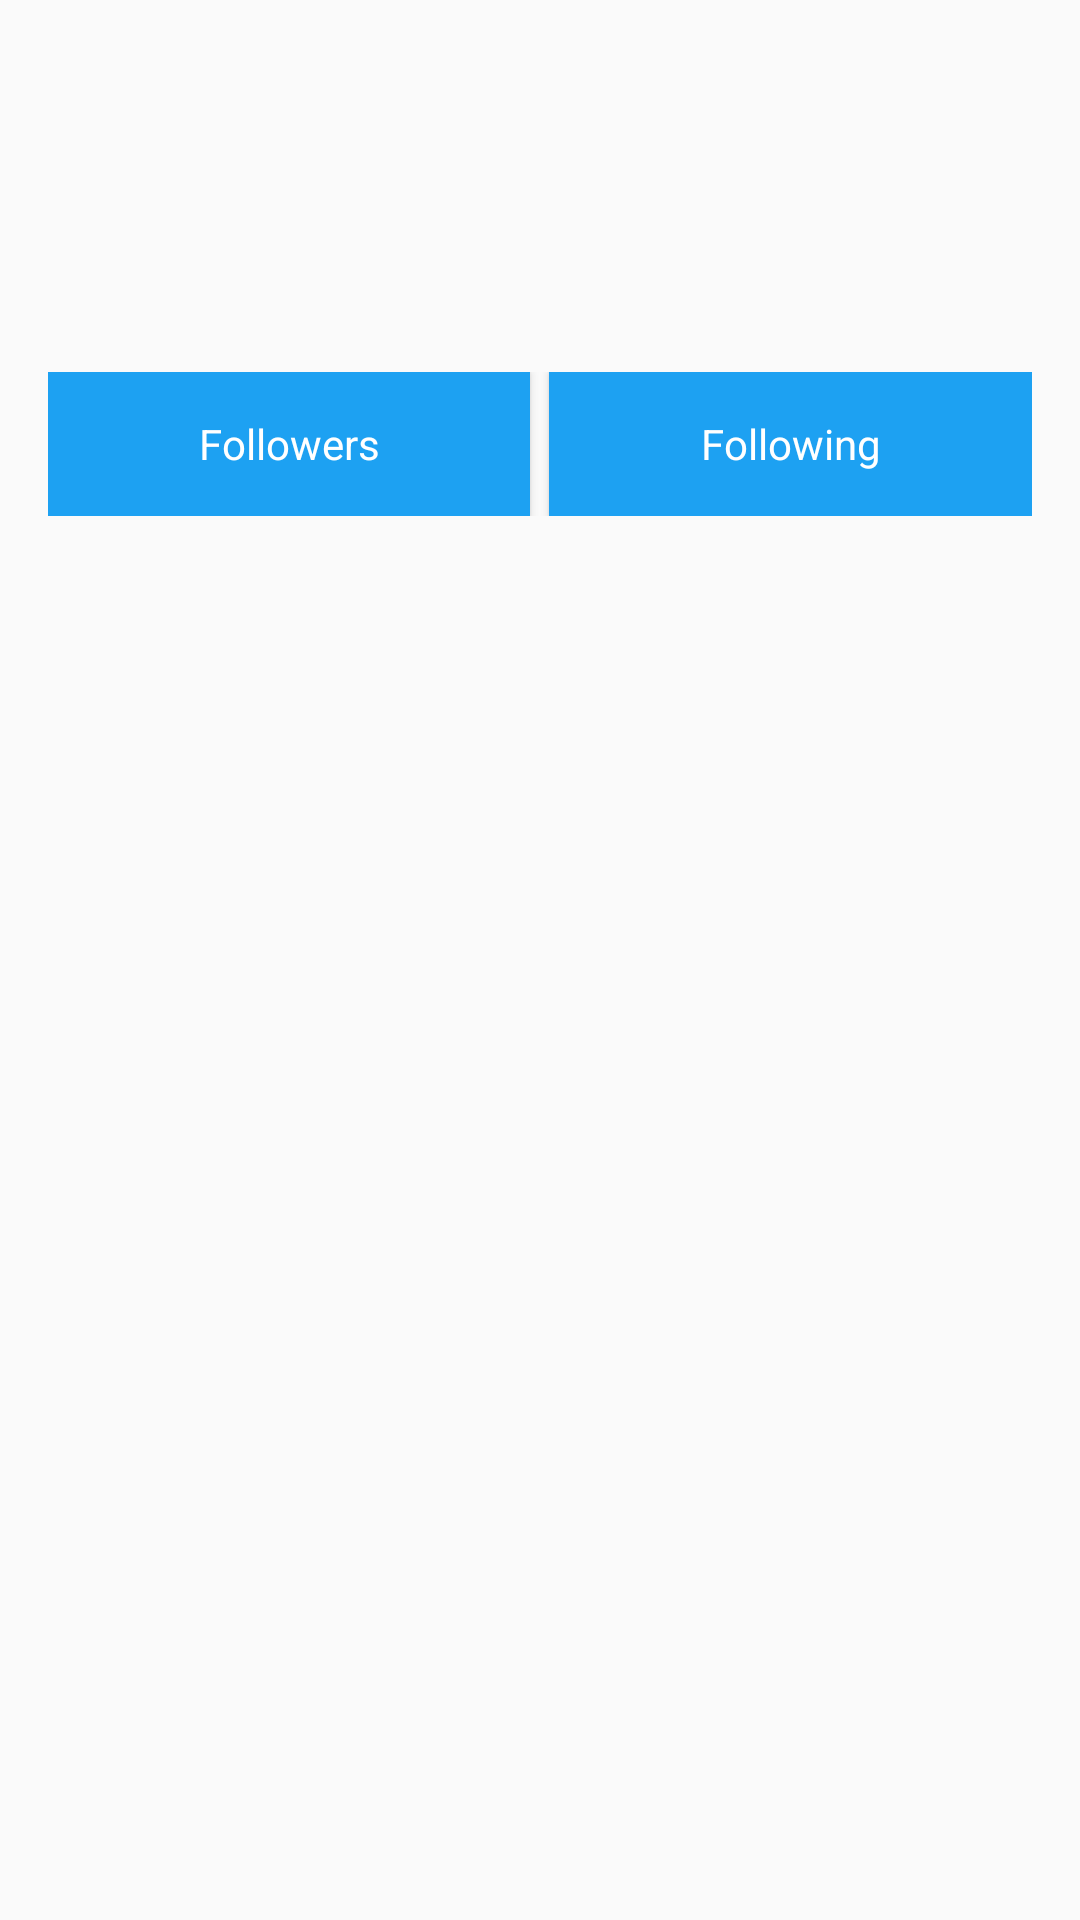

Produce the Android XML layout that renders to this screen, including the resource entries it uses.
<!-- AndroidManifest.xml: application theme AppTheme -->
<!-- res/layout/activity_profile.xml -->
<?xml version="1.0" encoding="utf-8"?>
<RelativeLayout xmlns:android="http://schemas.android.com/apk/res/android"
    xmlns:tools="http://schemas.android.com/tools"
    android:layout_width="match_parent"
    android:layout_height="match_parent"
    android:paddingBottom="@dimen/activity_vertical_margin"
    android:paddingLeft="@dimen/activity_horizontal_margin"
    android:paddingRight="@dimen/activity_horizontal_margin"
    android:paddingTop="@dimen/activity_vertical_margin">

    <ImageView
        android:layout_width="100dp"
        android:layout_height="100dp"
        android:id="@+id/ivUsersProfileImage"
        android:layout_alignParentTop="true"
        android:layout_alignParentLeft="true"
        android:layout_alignParentStart="true"
        android:layout_marginBottom="8dp"/>

    <TextView
        android:layout_width="wrap_content"
        android:layout_height="wrap_content"
        android:text=""
        android:id="@+id/tvUserProfNameUser"
        android:layout_alignParentTop="true"
        android:paddingLeft="7dp"
        android:textSize="20dp"
        android:layout_toRightOf="@+id/ivUsersProfileImage" />

    <TextView
        android:layout_width="wrap_content"
        android:layout_height="wrap_content"
        android:text=""
        android:id="@+id/tvTagLineUser"
        android:paddingLeft="7dp"
        android:textSize="16dp"
        android:textStyle="italic"
        android:layout_below="@+id/tvUserProfNameUser"
        android:layout_toRightOf="@+id/ivUsersProfileImage"/>

    <LinearLayout
        android:id="@+id/ll"
        android:layout_width="match_parent"
        android:layout_height="wrap_content"
        android:layout_below="@+id/ivUsersProfileImage"
        android:weightSum="100">


        <Button
            android:layout_width="0dp"
            android:layout_height="wrap_content"
            android:layout_weight="49"
            android:textAppearance="?android:attr/textAppearanceSmall"
            android:textColor="@android:color/white"
            android:text="Followers"
            android:gravity="center"
            android:padding="5dp"
            android:id="@+id/tvFollow"
            android:background="@drawable/btn_background"
            />

        <View
            android:layout_width="0dp"
            android:layout_height="match_parent"
            android:layout_weight="2"
            android:background="@android:color/transparent"/>


        <Button
            android:layout_width="0dp"
            android:layout_height="wrap_content"
            android:layout_weight="49"
            android:textAppearance="?android:attr/textAppearanceSmall"
            android:textColor="@android:color/white"
            android:text="Following"
            android:gravity="center"
            android:id="@+id/tvFriendsUser"
            android:padding="5dp"
            android:background="@drawable/btn_background"/>
    </LinearLayout>

    <FrameLayout
        android:layout_width="match_parent"
        android:layout_height="match_parent"
        android:id="@+id/container"
        android:layout_below="@+id/ll"
        android:layout_marginTop="30dp">

    </FrameLayout>

    <FrameLayout
        android:layout_width="match_parent"
        android:layout_height="match_parent"
        android:id="@+id/user_container">

    </FrameLayout>

</RelativeLayout>
<!-- resources referenced by this layout -->
<resources>
  <dimen name="activity_horizontal_margin">16dp</dimen>
  <dimen name="activity_vertical_margin">16dp</dimen>
  <!-- drawable btn_background (drawable) -->
  <?xml version="1.0" encoding="utf-8"?>
  <selector xmlns:android="http://schemas.android.com/apk/res/android">
      <item
          android:state_enabled="false"
          android:drawable="@color/colorPrimary" />
      <item
          android:state_pressed="true"
          android:state_enabled="true"
          android:drawable="@color/pressed" />
  
  </selector>
  <style name="AppTheme" parent="Theme.AppCompat.Light.DarkActionBar">
          <item name="colorPrimary">@color/colorPrimary</item>
          <item name="colorPrimaryDark">@color/colorPrimaryDark</item>
          <item name="colorAccent">@color/colorAccent</item>
      </style>
  <color name="colorPrimary">#1DA1F2</color>
  <color name="pressed">#661DA1F2</color>
  <color name="colorPrimaryDark">#0091EA</color>
  <color name="colorAccent">#1DA1F2</color>
</resources>
